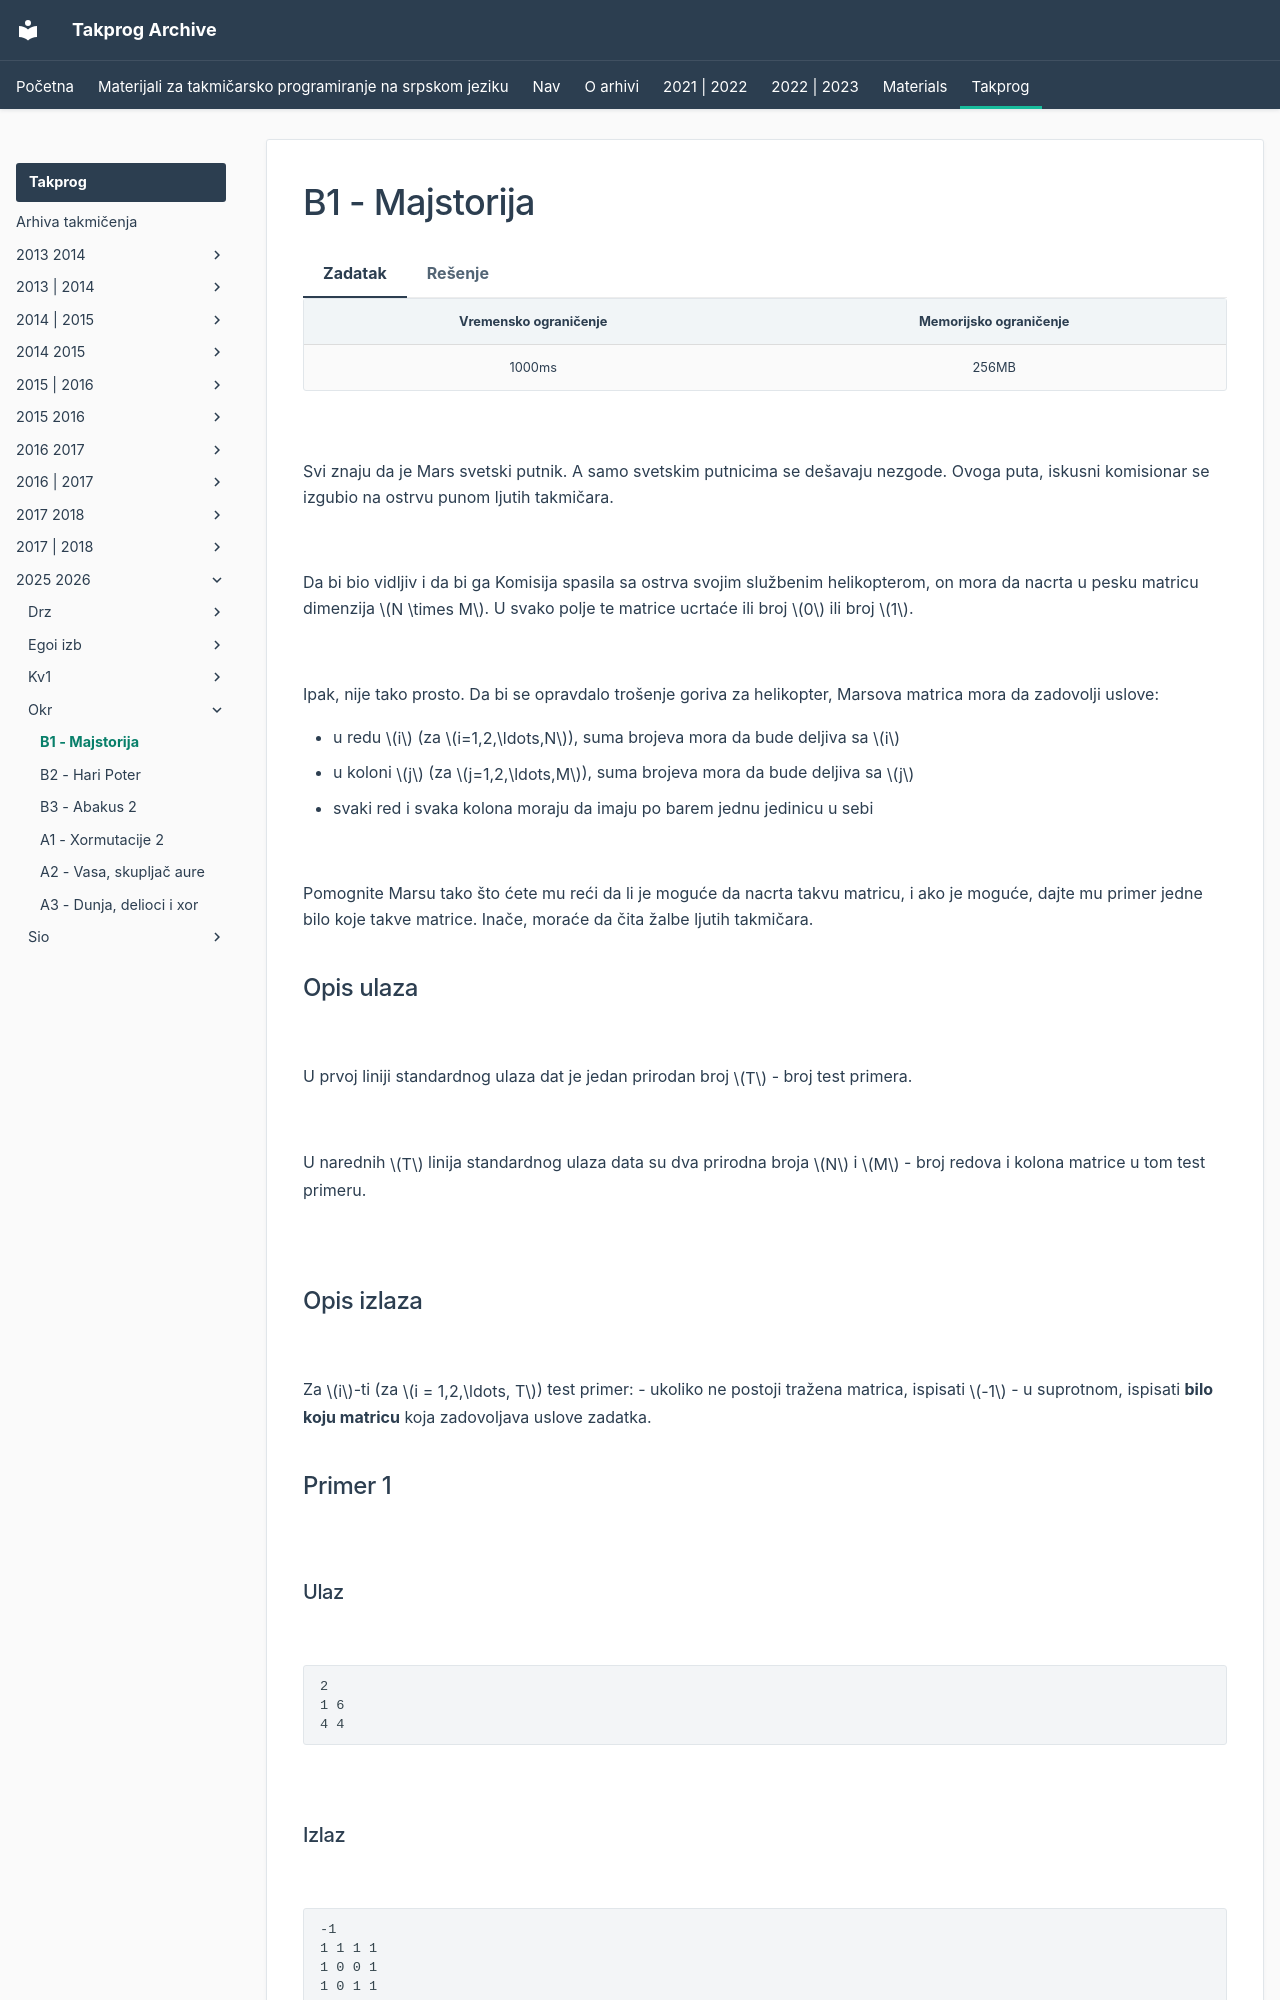

repository: FEDIKUS/takprog-arhiva · page: takprog/2025_2026/okr/01_majstorija/index.html · generator: mkdocs

---
hide:
  - toc
---

# B1 - Majstorija

=== "Zadatak"
	
	| Vremensko ograničenje | Memorijsko ograničenje |
	|:-:|:-:|
	| 1000ms | 256MB |
	
	<br>
	
	Svi znaju da je Mars svetski putnik. A samo svetskim putnicima se dešavaju nezgode. Ovoga puta, iskusni komisionar se izgubio na ostrvu punom ljutih takmičara. 
	
	<br>
	
	Da bi bio vidljiv i da bi ga Komisija spasila sa ostrva svojim službenim helikopterom, on mora da nacrta u pesku matricu dimenzija $N \times M$. U svako polje te matrice ucrtaće ili broj $0$ ili broj $1$. 
	
	<br>
	
	Ipak, nije tako prosto. Da bi se opravdalo trošenje goriva za helikopter, Marsova matrica mora da zadovolji uslove:
	
	- u redu $i$ (za $i=1,2,\ldots,N$), suma brojeva mora da bude deljiva sa $i$
	- u koloni $j$ (za $j=1,2,\ldots,M$), suma brojeva mora da bude deljiva sa $j$
	- svaki red i svaka kolona moraju da imaju po barem jednu jedinicu u sebi
	
	<br>
	
	Pomognite Marsu tako što ćete mu reći da li je moguće da nacrta takvu matricu, i ako je moguće, dajte mu primer jedne bilo koje takve matrice. Inače, moraće da čita žalbe ljutih takmičara.
	
	## Opis ulaza
	
	<br>
	
	U prvoj liniji standardnog ulaza dat je jedan prirodan broj $T$ - broj test primera.
	
	<br>
	
	U narednih $T$ linija standardnog ulaza data su dva prirodna broja $N$ i $M$ - broj redova i kolona matrice u tom test primeru.
	
	<br>
	
	
	## Opis izlaza
	
	<br>
	
	Za $i$-ti (za $i = 1,2,\ldots, T$) test primer:
	 - ukoliko ne postoji tražena matrica, ispisati $-1$
	 - u suprotnom, ispisati **bilo koju matricu** koja zadovoljava uslove zadatka.
	
	
	## Primer 1
	
	<br>
	
	### Ulaz
	
	<br>
	
	```
	2
	1 6
	4 4
	```
	
	<br>
	
	### Izlaz
	
	<br>
	
	```
	-1
	1 1 1 1
	1 0 0 1
	1 0 1 1
	1 1 1 1
	```
	
	<br>
	
	### Objašnjenje 
	
	Može se pokazati da ne postoji nijedna matrica dimenzija $N= 1, M = 6$, koja zadovoljava uslove zadatka.
	
	<br>
	
	U drugom primeru, kada je $N = M = 4$, onda možemo videti da je suma brojeva:
	- u prvom redu jednaka $4$, što je deljivo sa jedan
	- u drugom redu jednaka $2$, što je deljivo sa dva
	- u trećem redu jednaka $3$, što je deljivo sa tri
	- u četvrtom redu jednaka $4$, što je deljivo sa četiri
	
	Takođe, možemo izračunati da je suma brojeva:
	- u prvoj koloni jednaka $4$, što je deljivo sa jedan
	- u drugoj
